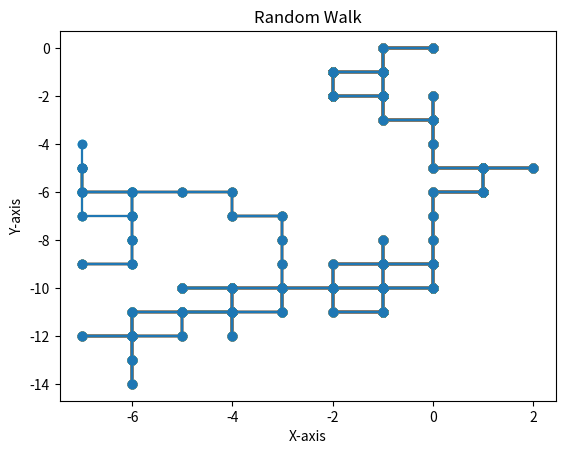

Python code for this plot:
def main():
    # Imports
    import matplotlib.pyplot as plt
    import random
    # Variables called
    x_pos = 0
    y_pos = 0
    x = [0]
    y = [0]
    z = [zip(x, y)]
    a = 101
    # For loop, gets random number and goes in direction based on that 
    for b in range(a):
        plt.plot(x, y, 'o-')
        rand = random.choice([0,1,2,3])
        if rand == 0:
            x_pos-=1
            x.append(x_pos)
            y.append(y_pos)
        if rand == 1:
            x_pos+=1
            x.append(x_pos)
            y.append(y_pos)
        if rand == 2:
            y_pos-=1
            x.append(x_pos)
            y.append(y_pos)
        if rand == 3:
            y_pos+=1
            x.append(x_pos)
            y.append(y_pos)
    # Exports graph
    plt.xlabel("X-axis")
    plt.ylabel("Y-axis")
    plt.title("Random Walk")
    plt.show()
main()